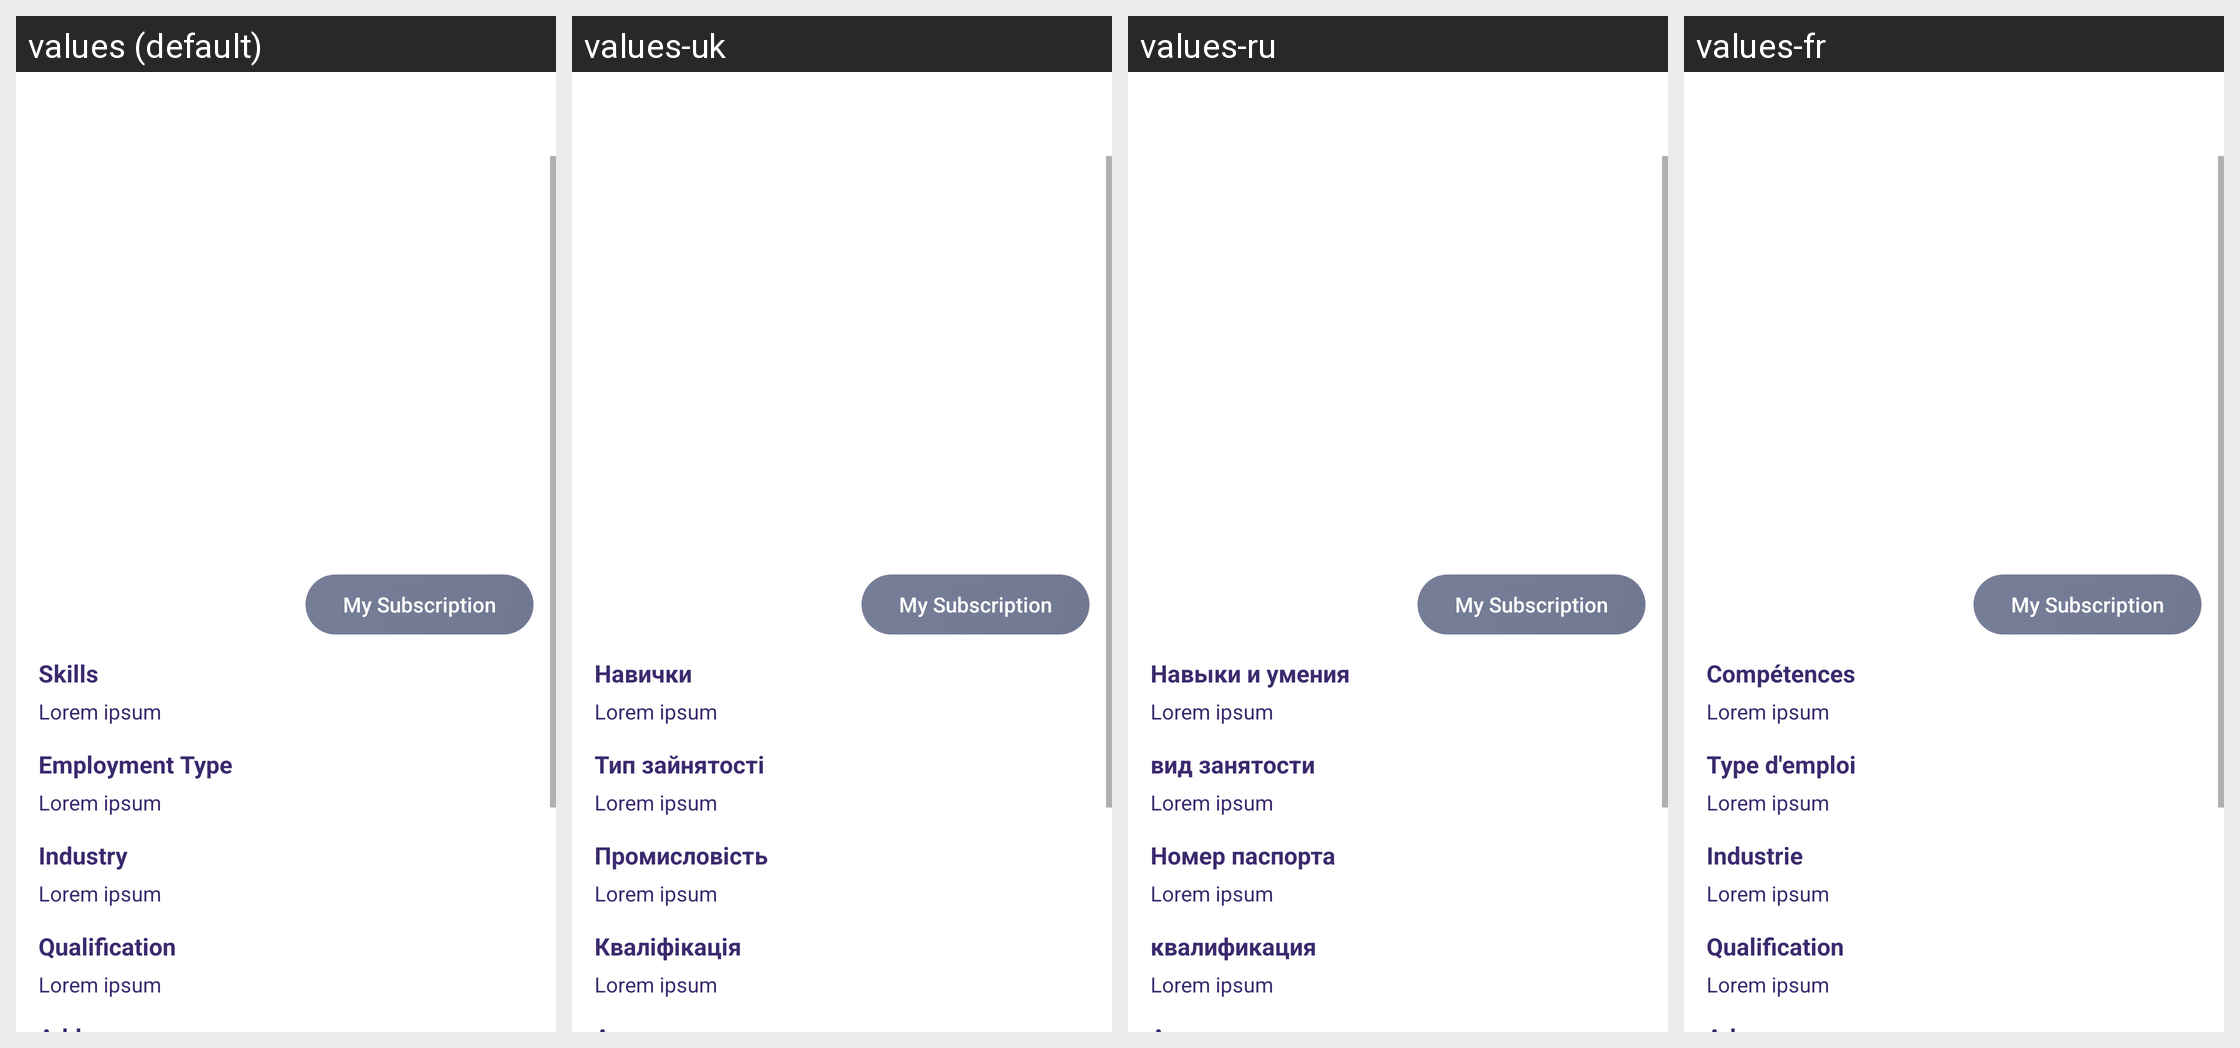

Strings drawn on this Android screen and how each of the app's shown locales translates them:
Android screen res/layout/activity_employee_profile_details.xml rendered under 4 locales, left to right: values (default), values-uk, values-ru, values-fr. Device: Nexus 5 (rendered at 1080×1920; each locale shown at half size, 540×960, under a caption strip naming it); theme AppTheme.
Other locales in the repository, not shown: values-ca, values-de, values-es, values-in, values-it, values-nl.
Strings drawn on this screen, with the default value and each locale's value (text and hints the layout hard-codes, and strings that could not be matched under every locale, appear in the picture but are not listed):

Skills
  values: Skills
  values-uk: Навички
  values-ru: Навыки и умения
  values-fr: Compétences

Lorem_ipsum
  values: Lorem ipsum
  values-uk: Lorem ipsum
  values-ru: Lorem ipsum
  values-fr: Lorem ipsum

Employment_Type
  values: Employment Type
  values-uk: Тип зайнятості
  values-ru: вид занятости
  values-fr: Type d'emploi

Industry
  values: Industry
  values-uk: Промисловість
  values-ru: Номер паспорта
  values-fr: Industrie

Qualification
  values: Qualification
  values-uk: Кваліфікація
  values-ru: квалификация
  values-fr: Qualification
